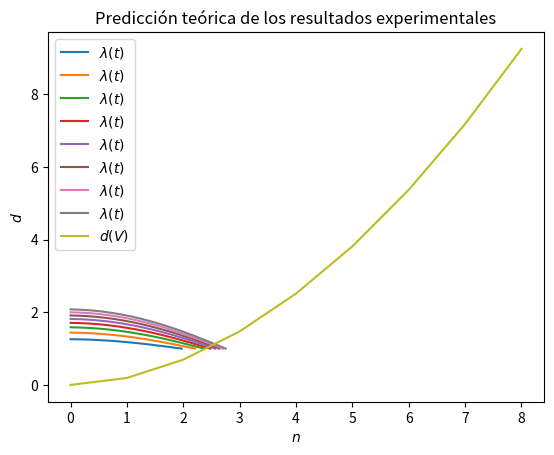

Write the Python code that produced this figure.
import numpy as np
import matplotlib.pyplot as plt

'''
def Int(dX):
    n = len(dX)
    X = [0 for i in range(n+1)]
    for i in range(n+1):
        X[i+1] = X[i] + dX[i]
    return X
'''
# constates de "resolución"
h = 0.001
r = 10

#  constantes "conocidas"
E = 0.0002
B = 0.3
C = 10.0
mu = 3
F = 0

f = lambda t_1, lbd: E*t_1*lbd**6 - B*(lbd-lbd**(-5))
g = lambda t_1: t_1**(-1/2)
#print(f(4.,5.))
#print(g(1/4))

D = [0 for j in range(r)]
for j in range(2,r):
    lbd_1 = np.power(j, 1/3)
    print(lbd_1)

    # Euler to find $T_1(\lambda)$
    LBD = np.arange(lbd_1, 1, -h)
    n = len(LBD)
    LBD = np.append(LBD, [1.0])
    #print(LBD)
    dLBD = [LBD[i+1]-LBD[i] for i in range(n)]
    dT_1 = [0 for i in range(n)]
    T_1 = [0 for i in range(n+1)]
    T_1[0] = 0
    for i in range(n):
        dT_1[i] = f(T_1[i], LBD[i]) * dLBD[i]
        T_1[i+1] = T_1[i] + dT_1[i]
    #dT_1[n-1] = f(T_1[n-1], LBD[n-1])*dLBD[n-1]
    '''
    plt.plot(LBD, T_1, label="$T_1(\lambda)$")
    plt.xlabel("$\lambda$")
    plt.ylabel("$T_1$")
    plt.title("First plot")
    plt.legend()
    plt.savefig("T_1-lbd.png")
    plt.show()
    '''

    # Euler to find $t(\lambda)$
    T = [0 for i in range(n+1)]
    dT = [0 for i in range(n)]
    dT[0] = h
    T[1] = T[0] + dT[0]
    for i in range(1,n):
        dT[i] = -g(T_1[i])*dLBD[i]
        T[i+1] = T[i] + dT[i]
    #dT[n-1] = g(T_1[n-1])*dLBD[n-1]
    
    plt.plot(T, LBD, label="$\lambda(t)$")
    plt.xlabel("$t$")
    plt.ylabel("$\lambda$")
    plt.title("Desinflado de un globo para $\lambda_1=$" + str(lbd_1))
    plt.legend()
    plt.savefig("lbd-t.png")
    plt.show()
    

    # Integrate to find $v(t)$
    A = [C * LBD[i]**4 * T_1[i] for i in range(n)]
    dV = [0 for i in range(n)]
    V = [0 for i in range(n+1)]
    for i in range(n):
        dV[i] = (A[i] - mu*V[i])*dT[i]
        V[i+1] = V[i] + dV[i]
    #T.append(T[n-1] + dT[n-1])
    i = n
    F = mu*V[n]
    while V[i]>0:
        #print(V[i])
        dT.append(h)
        T.append(T[i] + dT[i])
        dV.append(-(mu*V[i]+F)*dT[i]/2)
        V.append(V[i] + dV[i])
        i += 1
    dT.append(h)
    '''
    plt.plot(T, V, label="$v(t)$")
    plt.xlabel("$t$")
    plt.ylabel("$v$")
    plt.title("Third plot")
    plt.legend()
    plt.savefig("v-t.png")
    plt.show()
    '''

    # Integrate to find $x(t)$
    m = len(T)
    dX = [0 for i in range(m)]
    X = [0 for i in range(m+1)]
    #print(m, len(dT))
    for i in range(m):
        dX[i] = V[i]*dT[i]
        X[i+1] = X[i] + dX[i]
    T.append(T[m-1] + dT[m-1])
    '''
    plt.plot(T, X, label="$x(t)$")
    plt.xlabel("$t$")
    plt.ylabel("$x$")
    plt.title("Gráfica del movimiento teóirico del coche")
    plt.legend()
    plt.savefig("x-t.png")
    plt.show()
    '''

    D[j] = X[m]
    print(D[j])

plt.plot(D[1:], label="$d(V)$")
plt.xlabel("$n$")
plt.ylabel("$d$")
plt.title("Predicción teórica de los resultados experimentales")
plt.legend()
plt.savefig("d-n.png")
plt.show()
